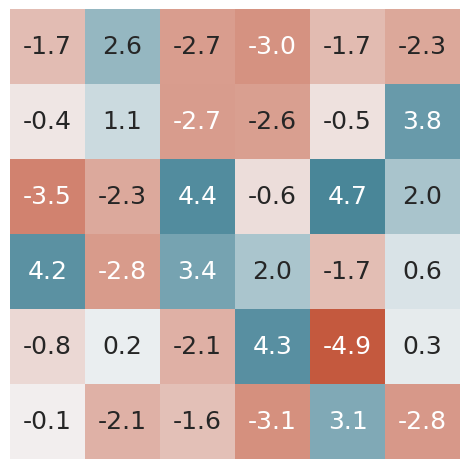

Reproduce this figure in Python. (Note: this script raises an exception after producing the figure.)
# -*- coding: utf-8 -*-
r"""
Created on 02 Apr 2021 22:07:05
@author: jiahuei
"""
import os
import time
import math
import random
import numpy as np
import seaborn as sns
from matplotlib import pyplot as plt
from tqdm import tqdm

sns.set_theme(style="darkgrid", rc={"legend.loc": "lower left", "legend.framealpha": 0.7})


def set_seed(seed: int):
    assert isinstance(seed, int)
    # set Random seed
    random.seed(seed)
    np.random.seed(seed)
    print(f"RNG seed set to {seed}.")


def get_pe(height=6, width=6):
    pe = np.zeros((height, width), dtype=np.float32)
    position = np.expand_dims(np.arange(0, height, dtype=np.float32), 1)
    div_term = np.exp(np.arange(0, width, 2, dtype=np.float32) * -(math.log(10) / width))
    pe[:, 0::2] = np.sin(position * div_term)
    pe[:, 1::2] = np.cos(position * div_term)
    return pe


def get_gauss(height=6, width=6):
    x, y = np.meshgrid(np.linspace(0, 1.75, width), np.linspace(0, 1.75, height))
    dst = np.sqrt(x * x + y * y)
    sigma = 1
    muu = 0.000
    gauss = np.exp(-((dst - muu) ** 2 / (2.0 * sigma ** 2)))
    gauss = gauss * 2 - 1
    return gauss


def get_mask(height=6, width=6):
    return np.random.uniform(low=-5.0, high=5.0, size=(height, width))


def sigmoid(x):
    return 1.0 / (1.0 + np.exp(-x))


def bernoulli_sample(probs: np.ndarray):
    rand = np.random.uniform(low=0.0, high=1.0, size=probs.shape)
    # return np.ceil(probs - rand)
    return np.where(probs > rand, 1, 0)


def round_sample(probs: np.ndarray):
    return np.where(probs > 0.5, 1, 0)


def test_bernoulli_sample():
    x = np.array(0.21)
    res = []
    for i in range(100000):
        res.append(bernoulli_sample(x))
    print(np.mean(res))


def main(
    output_dir,
    palette=sns.diverging_palette(20, 220, as_cmap=True),
    annot=False,
    output_dpi=600,
    linewidth=2.0,
    context="paper",
    fig_scale=1.5,
):
    sns.set_context(context)
    common_kwargs = dict(
        cmap=palette,
        annot=annot,
        annot_kws={"fontsize": 18},
        fmt=".1f",
        cbar=False,
        xticklabels=False,
        yticklabels=False,
    )

    mask = get_mask()
    mask_sigmoid = sigmoid(mask)
    mask_bern = bernoulli_sample(mask_sigmoid)
    mask_round = round_sample(mask_sigmoid)
    weight = get_gauss()
    weight_bern = weight * mask_bern
    weight_round = weight * mask_round
    matrices = dict(
        mask=mask,
        mask_sigmoid=mask_sigmoid,
        mask_bern=mask_bern,
        mask_round=mask_round,
        weight=weight,
        weight_bern=weight_bern,
        weight_round=weight_round,
    )

    for name, mat in tqdm(matrices.items()):
        if name == "mask":
            vmin = -5
            vmax = 5
        else:
            vmin = -1
            vmax = 1
        fig, ax = plt.subplots(nrows=1, ncols=1, figsize=(3.0 * fig_scale, 3.0 * fig_scale))
        ax = sns.heatmap(mat, vmin=vmin, vmax=vmax, ax=ax, **common_kwargs)
        # Adjust margins and layout
        plt.tight_layout(pad=0)
        fname = name
        if annot:
            fname += "_annot"
        plt.savefig(f"{os.path.join(output_dir, fname)}.png", dpi=output_dpi)  # , plt.show()
        plt.clf()
        plt.close("all")


if __name__ == "__main__":
    t = int(time.time())
    # Good seeds: 1617446054, 1617446013, 1617445976
    print(t)
    set_seed(1617446054)
    main("./matrices", annot=True)
